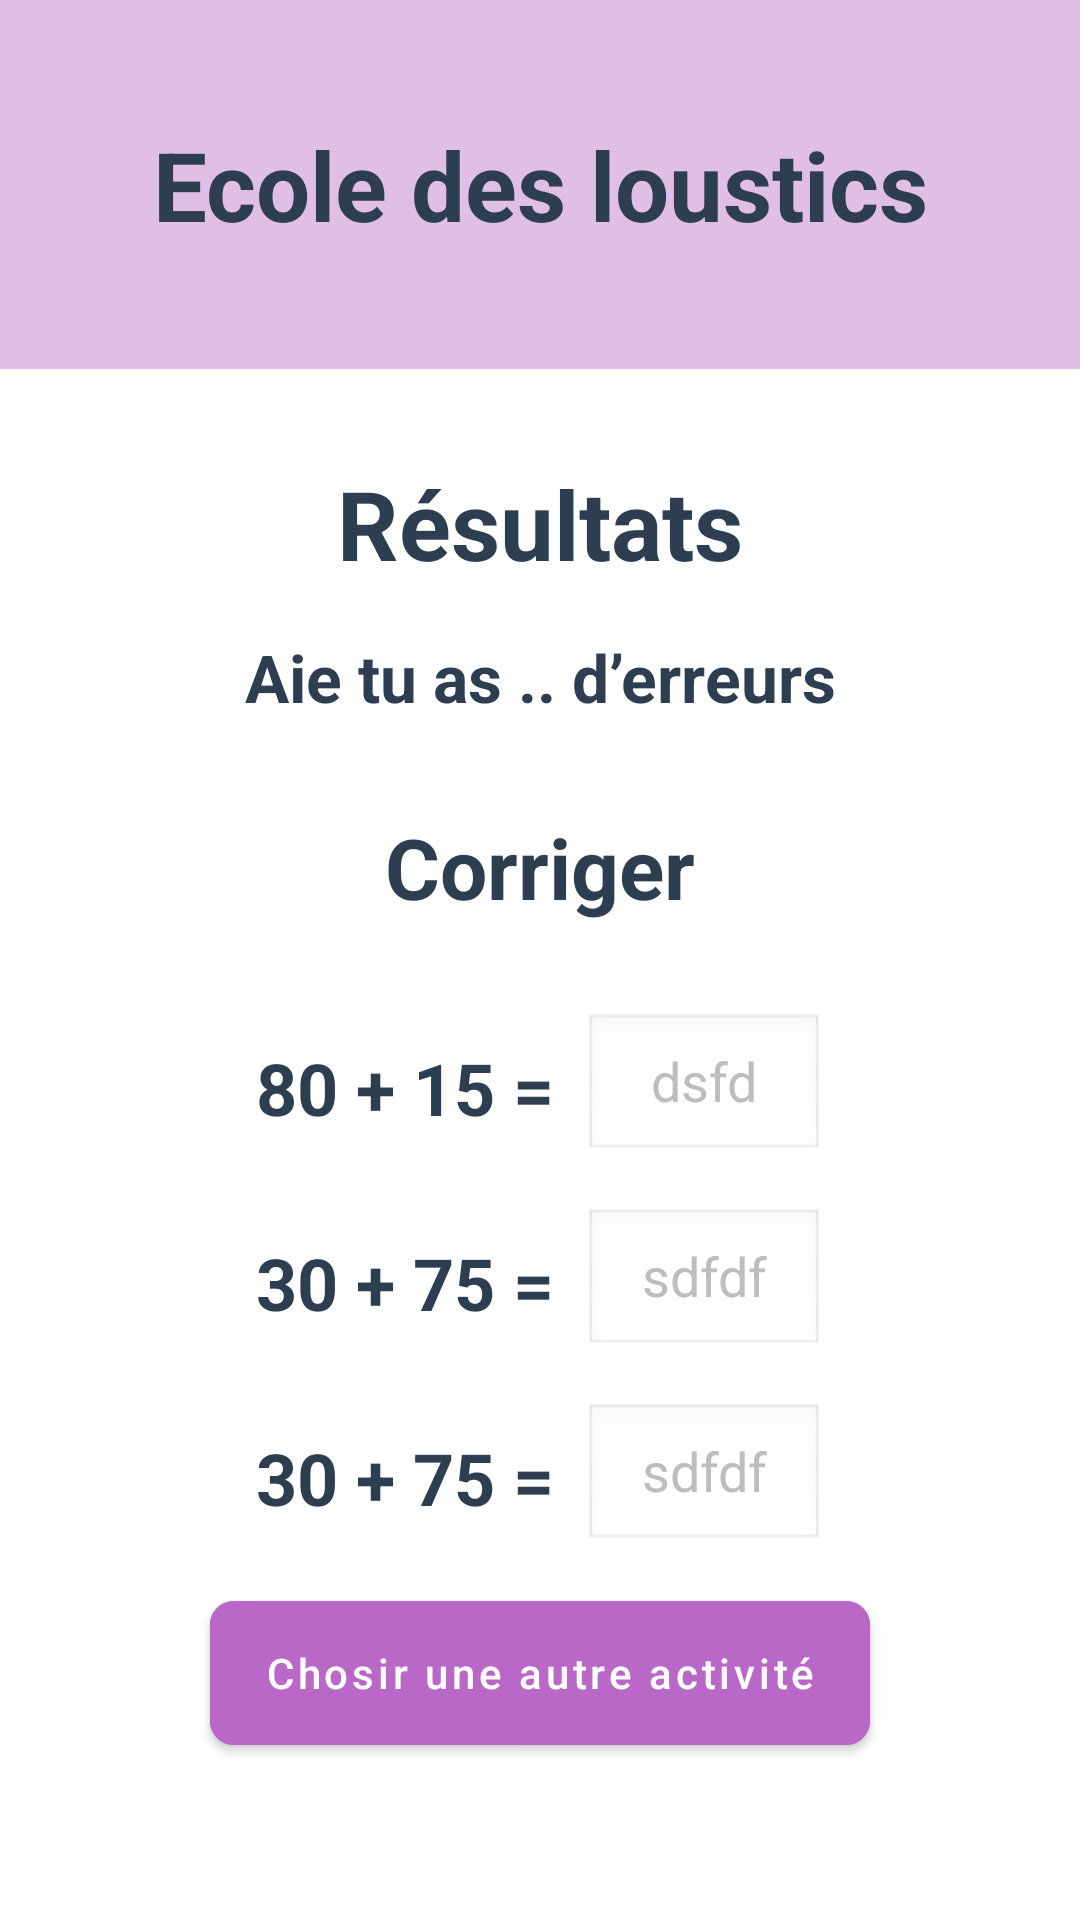

Android layout source for this screen:
<!-- AndroidManifest.xml: application theme Theme.Ecole_des_loustiques_Michaud_Clement -->
<!-- res/layout/activity_fauxaddition.xml -->
<?xml version="1.0" encoding="utf-8"?>
<ScrollView xmlns:android="http://schemas.android.com/apk/res/android"
    xmlns:app="http://schemas.android.com/apk/res-auto"
    android:id="@+id/main"
    android:layout_width="match_parent"
    android:layout_height="match_parent"
    android:background="#FFFFFF">

    <LinearLayout
        android:layout_width="match_parent"
        android:layout_height="wrap_content"
        android:orientation="vertical"
        android:paddingBottom="40dp">

        <TextView
            android:layout_width="match_parent"
            android:layout_height="wrap_content"
            android:background="#E1BEE7"
            android:gravity="center"
            android:padding="40dp"
            android:text="Ecole des loustics"
            android:textColor="#2C3E50"
            android:textSize="32sp"
            android:textStyle="bold" />

        <TextView
            android:layout_width="match_parent"
            android:layout_height="wrap_content"
            android:layout_marginTop="30dp"
            android:gravity="center"
            android:text="Résultats"
            android:textColor="#2C3E50"
            android:textSize="32sp"
            android:textStyle="bold" />

        <TextView
            android:id="@+id/tvAieErreurs"
            android:layout_width="match_parent"
            android:layout_height="wrap_content"
            android:layout_marginTop="15dp"
            android:gravity="center"
            android:text="Aie tu as .. d’erreurs"
            android:textColor="#2C3E50"
            android:textSize="22sp"
            android:textStyle="bold" />

        <TextView
            android:layout_width="match_parent"
            android:layout_height="wrap_content"
            android:layout_marginTop="30dp"
            android:gravity="center"
            android:text="Corriger"
            android:textColor="#2C3E50"
            android:textSize="28sp"
            android:textStyle="bold" />

        <LinearLayout
            android:layout_width="wrap_content"
            android:layout_height="wrap_content"
            android:layout_gravity="center"
            android:layout_marginTop="30dp"
            android:gravity="center_vertical"
            android:orientation="horizontal">

            <TextView
                android:layout_width="wrap_content"
                android:layout_height="wrap_content"
                android:text="80 + 15 ="
                android:textColor="#2C3E50"
                android:textSize="24sp"
                android:textStyle="bold" />

            <EditText
                android:layout_width="80dp"
                android:layout_height="50dp"
                android:layout_marginStart="10dp"
                android:background="@android:drawable/edit_text"
                android:enabled="false"
                android:gravity="center"
                android:text="dsfd"
                android:textColor="#BDBDBD" />
        </LinearLayout>

        <LinearLayout
            android:layout_width="wrap_content"
            android:layout_height="wrap_content"
            android:layout_gravity="center"
            android:layout_marginTop="15dp"
            android:gravity="center_vertical"
            android:orientation="horizontal">

            <TextView
                android:layout_width="wrap_content"
                android:layout_height="wrap_content"
                android:text="30 + 75 ="
                android:textColor="#2C3E50"
                android:textSize="24sp"
                android:textStyle="bold" />

            <EditText
                android:layout_width="80dp"
                android:layout_height="50dp"
                android:layout_marginStart="10dp"
                android:background="@android:drawable/edit_text"
                android:enabled="false"
                android:gravity="center"
                android:text="sdfdf"
                android:textColor="#BDBDBD" />
        </LinearLayout>

        <LinearLayout
            android:layout_width="wrap_content"
            android:layout_height="wrap_content"
            android:layout_gravity="center"
            android:layout_marginTop="15dp"
            android:gravity="center_vertical"
            android:orientation="horizontal">

            <TextView
                android:layout_width="wrap_content"
                android:layout_height="wrap_content"
                android:text="30 + 75 ="
                android:textColor="#2C3E50"
                android:textSize="24sp"
                android:textStyle="bold" />

            <EditText
                android:layout_width="80dp"
                android:layout_height="50dp"
                android:layout_marginStart="10dp"
                android:background="@android:drawable/edit_text"
                android:enabled="false"
                android:gravity="center"
                android:text="sdfdf"
                android:textColor="#BDBDBD" />
        </LinearLayout>



        <com.google.android.material.button.MaterialButton
            android:id="@+id/btnChangerMaths"
            android:layout_width="match_parent"
            android:layout_height="60dp"
            android:layout_marginHorizontal="70dp"
            android:layout_marginTop="10dp"
            android:backgroundTint="#BA68C8"
            android:text="Chosir une autre activité"
            android:textAllCaps="false"
            android:textColor="#FFFFFF"
            app:cornerRadius="8dp" />

    </LinearLayout>
</ScrollView>
<!-- resources referenced by this layout -->
<resources>
  <style name="Theme.Ecole_des_loustiques_Michaud_Clement" parent="Theme.MaterialComponents.DayNight.NoActionBar">
          
          <item name="colorPrimary">@color/purple_500</item>
          <item name="colorPrimaryVariant">@color/purple_700</item>
          <item name="colorOnPrimary">@color/white</item>
          
          <item name="colorSecondary">@color/teal_200</item>
          <item name="colorSecondaryVariant">@color/teal_700</item>
          <item name="colorOnSecondary">@color/black</item>
          
          <item name="android:statusBarColor">?attr/colorPrimaryVariant</item>
          
      </style>
  <!-- not gathered from this repository: default colours our renderer supplied (Android Studio template values) -->
  <color name="purple_500">#FF6200EE</color>
  <color name="purple_700">#FF3700B3</color>
  <color name="teal_200">#FF03DAC5</color>
  <color name="teal_700">#FF018786</color>
  <color name="black">#FF000000</color>
  <color name="white">#FFFFFFFF</color>
</resources>
